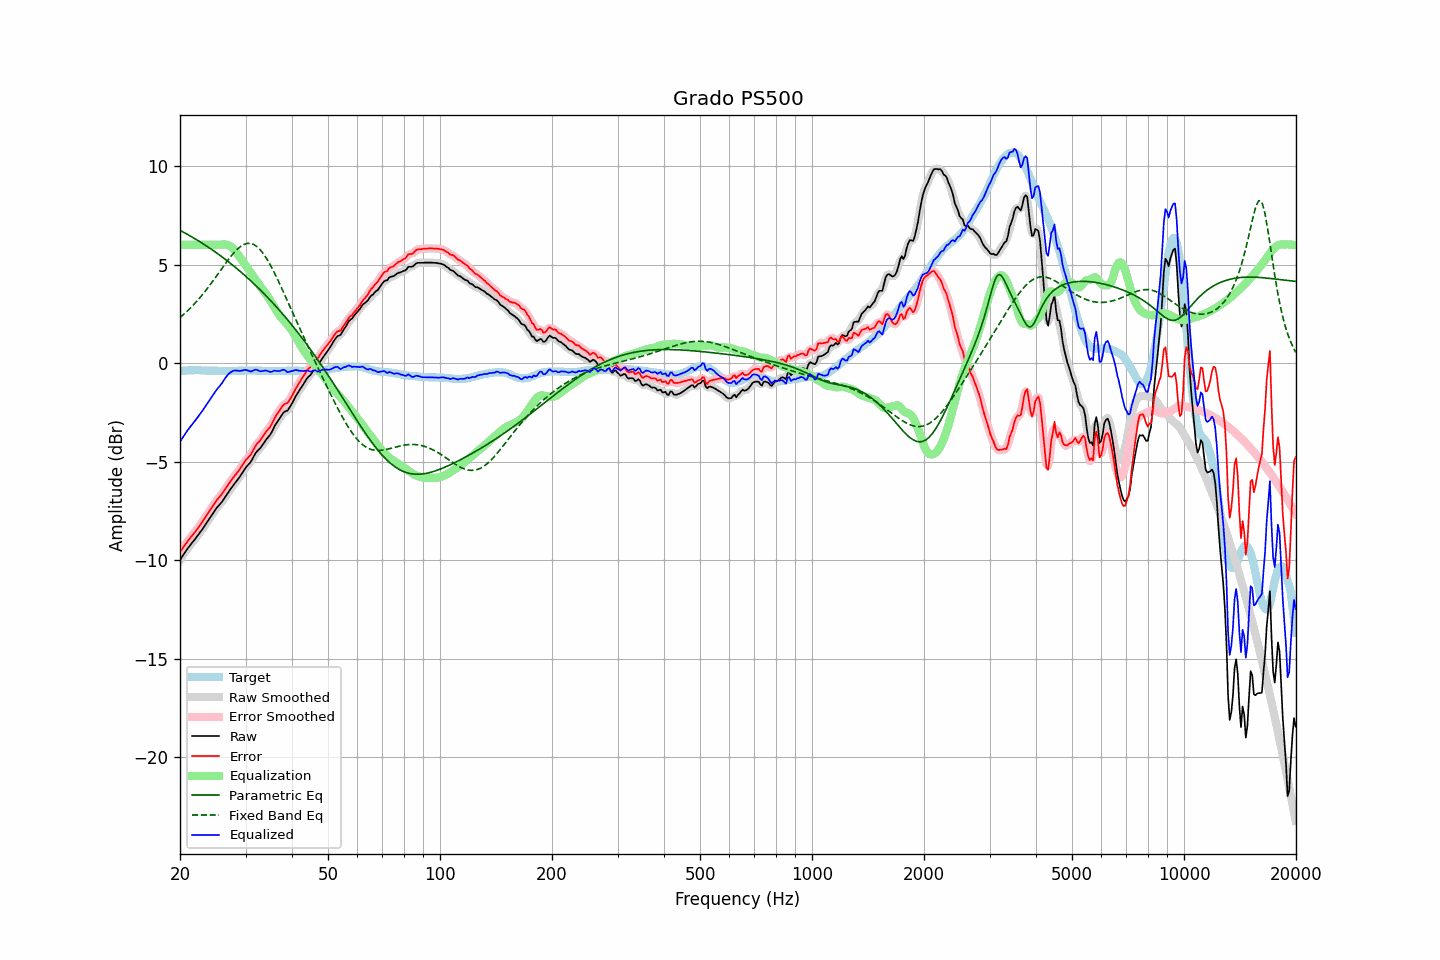

The file beside this chart, header and first rows:
frequency, raw, error, smoothed, error_smoothed, equalization, parametric_eq, fixed_band_eq, equalized_raw, equalized_smoothed, target
20.00, -9.99, -9.58, -9.99, -9.59, 6.00, 6.73, 2.31, -3.99, -3.99, -0.40
20.20, -9.87, -9.47, -9.86, -9.47, 6.00, 6.69, 2.38, -3.87, -3.86, -0.39
20.40, -9.74, -9.36, -9.74, -9.35, 6.00, 6.65, 2.45, -3.74, -3.74, -0.38
20.61, -9.62, -9.23, -9.62, -9.24, 6.00, 6.60, 2.53, -3.62, -3.62, -0.38
20.81, -9.49, -9.12, -9.50, -9.12, 6.00, 6.56, 2.60, -3.49, -3.50, -0.37
21.02, -9.38, -9.00, -9.38, -9.01, 6.00, 6.51, 2.68, -3.38, -3.38, -0.37
21.23, -9.28, -8.91, -9.27, -8.90, 6.00, 6.47, 2.76, -3.28, -3.27, -0.36
21.44, -9.16, -8.80, -9.17, -8.80, 6.00, 6.42, 2.84, -3.16, -3.17, -0.36
21.66, -9.07, -8.70, -9.07, -8.70, 6.00, 6.37, 2.92, -3.07, -3.07, -0.36
21.87, -8.96, -8.60, -8.96, -8.60, 6.00, 6.32, 3.01, -2.96, -2.96, -0.36
22.09, -8.85, -8.50, -8.86, -8.50, 6.00, 6.27, 3.10, -2.85, -2.86, -0.35
22.31, -8.74, -8.39, -8.75, -8.39, 6.00, 6.22, 3.19, -2.74, -2.75, -0.35
22.54, -8.64, -8.27, -8.64, -8.27, 6.00, 6.17, 3.28, -2.64, -2.64, -0.36
22.76, -8.52, -8.15, -8.53, -8.16, 6.00, 6.12, 3.38, -2.52, -2.53, -0.37
22.99, -8.42, -8.04, -8.41, -8.03, 6.00, 6.07, 3.48, -2.42, -2.41, -0.37
23.22, -8.29, -7.91, -8.29, -7.91, 6.00, 6.02, 3.58, -2.29, -2.29, -0.37
23.45, -8.16, -7.78, -8.17, -7.79, 6.00, 5.97, 3.68, -2.16, -2.17, -0.38
23.69, -8.05, -7.66, -8.04, -7.66, 6.00, 5.91, 3.79, -2.05, -2.04, -0.38
23.92, -7.92, -7.54, -7.93, -7.54, 6.00, 5.86, 3.89, -1.92, -1.93, -0.38
24.16, -7.80, -7.42, -7.80, -7.42, 6.00, 5.80, 4.00, -1.80, -1.80, -0.38
24.40, -7.68, -7.30, -7.68, -7.30, 6.00, 5.75, 4.11, -1.68, -1.68, -0.38
24.65, -7.56, -7.17, -7.56, -7.17, 6.00, 5.69, 4.22, -1.56, -1.56, -0.38
24.89, -7.43, -7.05, -7.44, -7.05, 6.00, 5.63, 4.34, -1.43, -1.44, -0.38
25.14, -7.32, -6.94, -7.33, -6.94, 6.00, 5.57, 4.45, -1.32, -1.33, -0.38
25.39, -7.23, -6.84, -7.23, -6.84, 6.00, 5.52, 4.57, -1.23, -1.23, -0.39
25.65, -7.14, -6.74, -7.14, -6.75, 6.00, 5.46, 4.68, -1.13, -1.13, -0.39
25.91, -7.05, -6.65, -7.04, -6.64, 6.01, 5.40, 4.80, -1.03, -1.02, -0.39
26.16, -6.92, -6.53, -6.92, -6.53, 6.02, 5.34, 4.91, -0.90, -0.90, -0.39
26.43, -6.80, -6.40, -6.80, -6.41, 6.02, 5.27, 5.02, -0.78, -0.78, -0.39
26.69, -6.68, -6.28, -6.67, -6.28, 6.01, 5.21, 5.13, -0.67, -0.67, -0.39
26.96, -6.55, -6.15, -6.55, -6.16, 5.98, 5.15, 5.24, -0.57, -0.57, -0.39
27.23, -6.44, -6.04, -6.44, -6.04, 5.94, 5.08, 5.35, -0.49, -0.49, -0.39
27.50, -6.33, -5.93, -6.32, -5.93, 5.89, 5.02, 5.45, -0.44, -0.43, -0.39
27.77, -6.21, -5.82, -6.22, -5.82, 5.82, 4.95, 5.55, -0.40, -0.40, -0.39
28.05, -6.10, -5.71, -6.11, -5.71, 5.73, 4.89, 5.64, -0.37, -0.38, -0.39
28.33, -6.00, -5.61, -6.00, -5.61, 5.63, 4.82, 5.72, -0.38, -0.38, -0.39
28.62, -5.90, -5.50, -5.90, -5.51, 5.51, 4.75, 5.80, -0.38, -0.39, -0.39
28.90, -5.79, -5.41, -5.79, -5.40, 5.39, 4.68, 5.87, -0.40, -0.39, -0.38
29.19, -5.67, -5.28, -5.66, -5.28, 5.28, 4.61, 5.94, -0.39, -0.39, -0.38
29.48, -5.53, -5.15, -5.53, -5.16, 5.17, 4.54, 5.98, -0.37, -0.37, -0.38
29.78, -5.41, -5.03, -5.41, -5.03, 5.06, 4.47, 6.03, -0.35, -0.35, -0.37
30.08, -5.29, -4.91, -5.29, -4.92, 4.94, 4.40, 6.05, -0.34, -0.35, -0.37
30.38, -5.20, -4.82, -5.20, -4.83, 4.83, 4.33, 6.07, -0.37, -0.37, -0.37
30.68, -5.11, -4.73, -5.11, -4.73, 4.71, 4.25, 6.07, -0.40, -0.40, -0.37
30.99, -5.02, -4.64, -5.00, -4.63, 4.59, 4.18, 6.07, -0.43, -0.41, -0.37
31.30, -4.87, -4.49, -4.86, -4.49, 4.47, 4.10, 6.04, -0.39, -0.39, -0.37
31.61, -4.72, -4.34, -4.72, -4.34, 4.36, 4.02, 6.01, -0.36, -0.36, -0.37
31.93, -4.57, -4.19, -4.58, -4.20, 4.24, 3.95, 5.96, -0.33, -0.34, -0.37
32.24, -4.46, -4.08, -4.47, -4.09, 4.12, 3.87, 5.90, -0.34, -0.35, -0.38
32.57, -4.39, -4.00, -4.38, -4.00, 4.00, 3.79, 5.82, -0.39, -0.38, -0.38
32.89, -4.30, -3.92, -4.29, -3.91, 3.89, 3.71, 5.74, -0.42, -0.41, -0.38
33.22, -4.18, -3.79, -4.18, -3.79, 3.78, 3.63, 5.64, -0.41, -0.41, -0.39
33.55, -4.06, -3.67, -4.06, -3.67, 3.67, 3.54, 5.53, -0.39, -0.39, -0.39
33.89, -3.94, -3.53, -3.94, -3.54, 3.56, 3.46, 5.41, -0.37, -0.38, -0.40
34.23, -3.84, -3.43, -3.84, -3.44, 3.45, 3.38, 5.28, -0.39, -0.39, -0.40
34.57, -3.75, -3.34, -3.74, -3.34, 3.33, 3.29, 5.14, -0.42, -0.42, -0.40
34.92, -3.65, -3.24, -3.64, -3.23, 3.20, 3.20, 5.00, -0.45, -0.44, -0.40
35.27, -3.51, -3.10, -3.50, -3.09, 3.07, 3.12, 4.85, -0.44, -0.43, -0.40
35.62, -3.34, -2.93, -3.34, -2.94, 2.93, 3.03, 4.69, -0.41, -0.41, -0.40
35.97, -3.17, -2.77, -3.19, -2.78, 2.79, 2.94, 4.53, -0.38, -0.40, -0.40
... 635 more rows
